Run: headless pygame with SDL's dummy video driver; simulated clock (each Clock.tick advances the game by its frame time, no real sleeping); random seed 0; keys injected as events and as key.get_pressed() state; no mouse input.
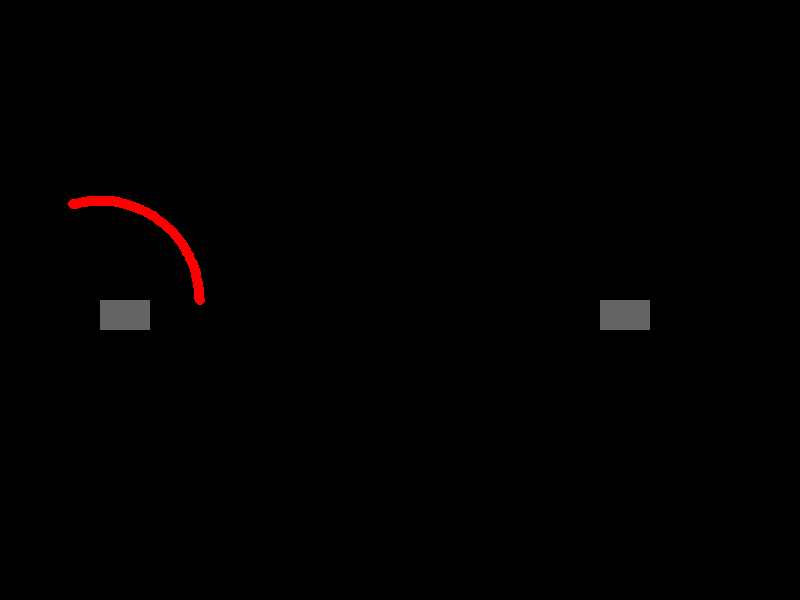
Frame 1 of 4 · flips 1–60 · no input
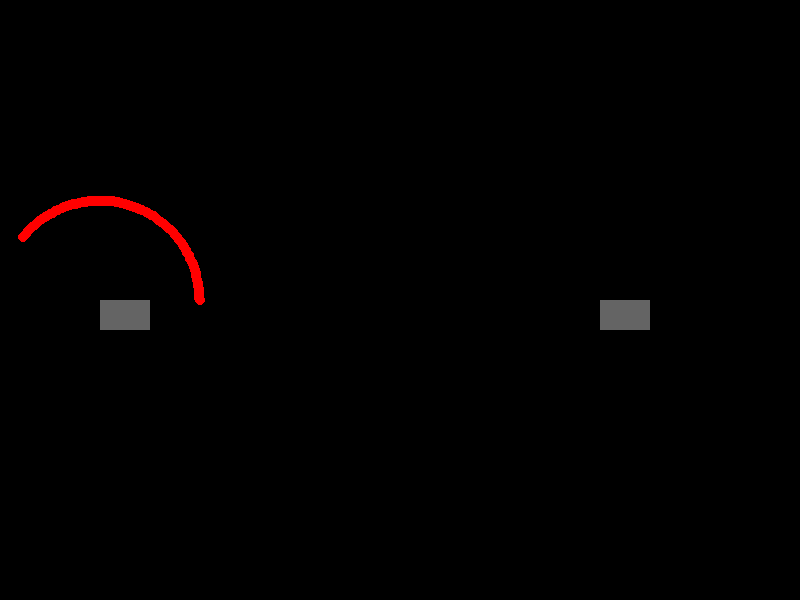
Frame 2 of 4 · flips 61–180 · tapped SPACE, RETURN · held RIGHT (→), D
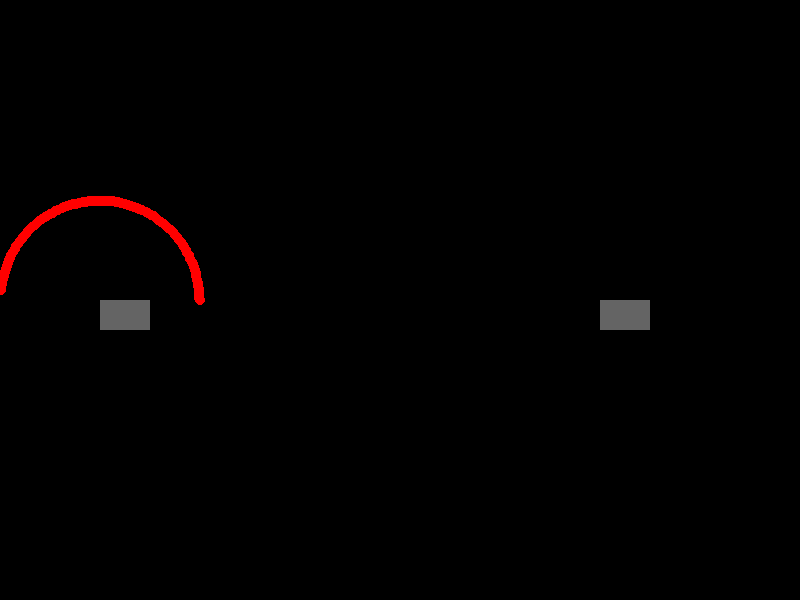
Frame 3 of 4 · flips 181–300 · held DOWN (↓), S
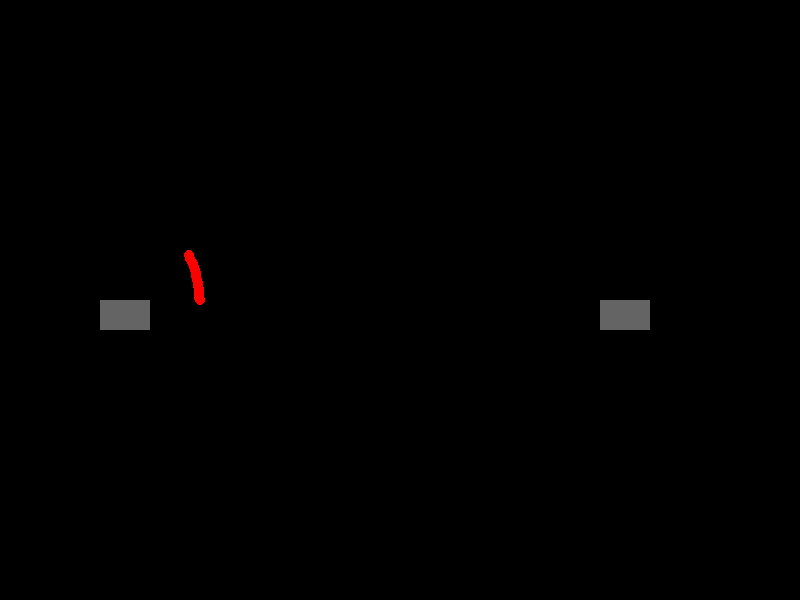
Frame 4 of 4 · flips 301–420 · held LEFT (←), A, UP (↑), W

The pygame program that drew these frames:

# import math

# def calculate_coordinate_changes(radius, angle_change):
#     angle_in_radians = math.radians(angle_change)
#     delta_x = radius * math.cos(angle_in_radians)
#     delta_y = radius * math.sin(angle_in_radians)
#     return delta_x/100, delta_y/100

# # Example usage
# radius = 50  # Replace with the actual radius of your tank's barrel
# angle_change = 1  # Change in angle in degrees

# delta_x, delta_y = calculate_coordinate_changes(radius, angle_change)
# print(f"The change in x-coordinate for a 1-degree angle change is: {delta_x}")
# print(f"The change in y-coordinate for a 1-degree angle change is: {delta_y}")


import pygame
import math

pygame.init()

# Constants
WIDTH, HEIGHT = 800, 600
FPS = 60
BLACK = (0, 0, 0)
RED = (255, 0, 0)

# Initialize Pygame
screen = pygame.display.set_mode((WIDTH, HEIGHT))
clock = pygame.time.Clock()

class Tank:
    def __init__(self, x, y, color):
        self.x = x
        self.y = y
        self.color = color

    def draw(self):
        pygame.draw.rect(screen, self.color, (self.x, self.y, 50, 30))

# Function to draw fire in a circular path
def draw_circular_fire(start_tank, target_tank):
    radius = 100  # Radius of the circular path
    num_points = 100  # Number of points to draw the circular path

    for i in range(num_points):
        angle =(( 2 * math.pi * i ) //2)/ num_points
        fire_x = start_tank.x + int(radius * math.cos(angle))
        fire_y = start_tank.y - int(radius * math.sin(angle))
        
        pygame.draw.circle(screen, RED, (fire_x, fire_y), 5)
        pygame.display.flip()
        clock.tick(FPS)

# Create tanks
tank1 = Tank(100, 300, (100, 100, 100))
tank2 = Tank(600, 300, (100, 100, 100))

running = True
while running:
    for event in pygame.event.get():
        if event.type == pygame.QUIT:
            running = False

    screen.fill(BLACK)
    tank1.draw()
    tank2.draw()

    draw_circular_fire(tank1, tank2)

    pygame.display.flip()
    clock.tick(FPS)

pygame.quit()
